pico-8 play session: hold ← + tap ❎

[t = 1 s] hold ← ~1s, tap ❎ ~2×
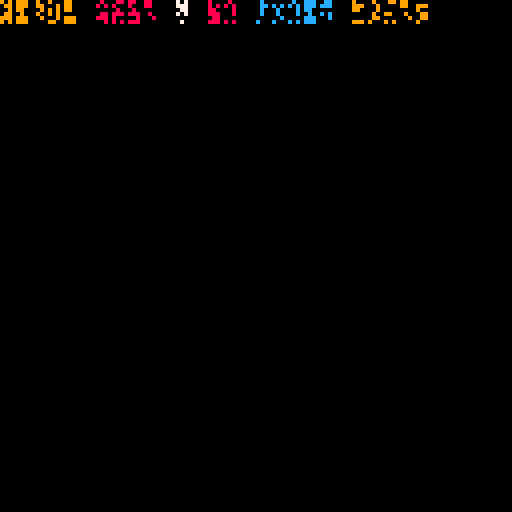
[t = 2 s] hold ← ~2s, tap ❎ ~4×
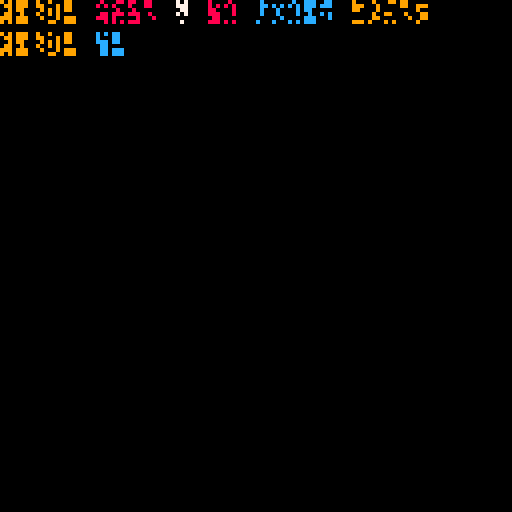
[t = 4 s] hold ← ~4s, tap ❎ ~7×
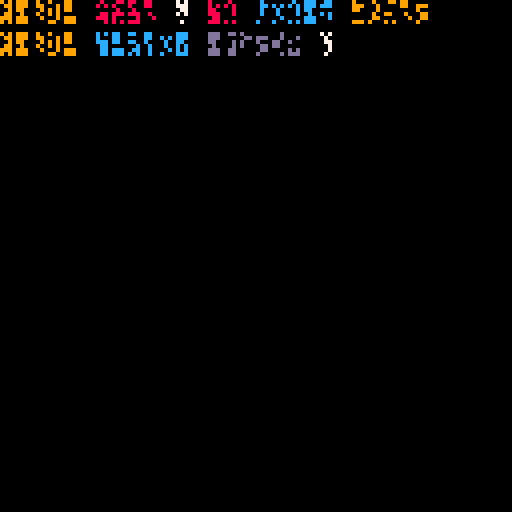
[t = 6 s] hold ← ~6s, tap ❎ ~10×
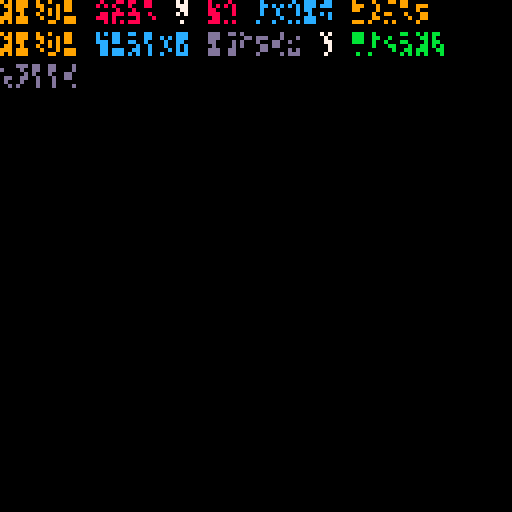
[t = 8 s] hold ← ~8s, tap ❎ ~14×
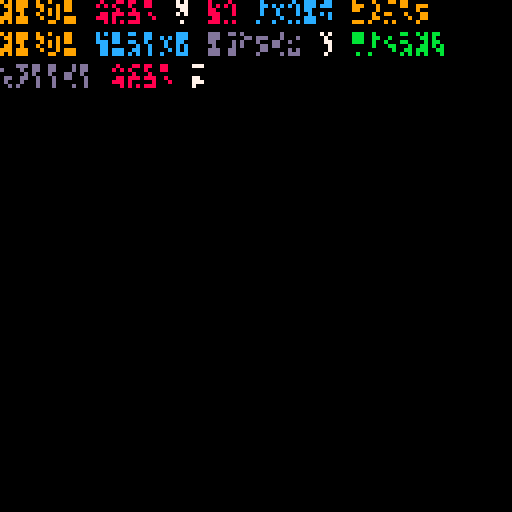

pico-8 cartridge
version 8
__lua__
--alien typing
--pico-8 doodle by trasevol_dog

cw=3
ch=6
for i=0,39 do
 ax=(i%16)*8
 ay=flr(i/16)*8

 for j=0,99 do
  x=ax+rnd(cw)
  y=ay+rnd(ch)
  c=flr(rnd(2))*7
  sset(x,y,c)
 end

end


cx=0
cy=0
function char(c)
 spr(c,cx,cy)
 cx+=cw+1
 
 ck=flr(rnd(3.5))
 for i=0,ck do
  flip()
 end
end

function br()
 cx=0
 cy+=ch+2
 
 if cy>=128 then
  dif=cy-(128-ch-2)
  
  memcpy(0x6000,0x6000+dif*64,0x2000-dif*64)
  memset(0x8000-dif*64,0,dif*64)
  
  cy-=dif
 end
 
 ck=flr(rnd(3.5))
 for i=0,ck do
  flip()
 end
end


cls()
--spr(0,0,0,16,16)

--[[
for i=0,39 do
 spr(i,cx,cy)
 cx+=cw+1
 if cx+cw+1>128 then
  cx=0
  cy+=ch+2
 end
end
br()
--]]



lvl0={}
for i=0,99 do
 frm={}
 k=2+flr(i/20)+flr(rnd(3))
 for j=1,k do
  add(frm,flr(rnd(35)))
 end
 add(lvl0,frm)
end

lvl1={}
for i=0,99 do
 frm={}
 k=2+flr(rnd(5))
 for j=1,k do
  add(frm,flr(rnd(5)))
 end
 add(frm,35+flr(rnd(5)))
 add(lvl1,frm)
end

col={8,9,11,12,13}

::s::

 k=flr(rnd(#lvl1))+1
 phra=lvl1[k]

 for curw=1,#phra-1 do
  k=flr(rnd(20))+phra[curw]*20+1
  nwor=lvl0[k]
  
  if cx+#nwor*(cw+1)>128 then
   br()
  end
  
  pal(7,col[phra[curw]+1])
  for i=1,#nwor do
   char(nwor[i])
  end
  char(40)
 end
 
 pal(7,7)
 if cx+cw+1>128 then
  br()
 end
 char(phra[#phra])
 char(40)
 
 if rnd(5)<1 then
  br()
  if rnd(2)<1 then
   br()
  end
 end
goto s
__gfx__
00000000000000000000000000000000000000000000000000000000000000000000000000000000000000000000000000000000000000000000000000000000
00000000000000000000000000000000000000000000000000000000000000000000000000000000000000000000000000000000000000000000000000000000
00000000000000000000000000000000000000000000000000000000000000000000000000000000000000000000000000000000000000000000000000000000
00000000000000000000000000000000000000000000000000000000000000000000000000000000000000000000000000000000000000000000000000000000
00000000000000000000000000000000000000000000000000000000000000000000000000000000000000000000000000000000000000000000000000000000
00000000000000000000000000000000000000000000000000000000000000000000000000000000000000000000000000000000000000000000000000000000
00000000000000000000000000000000000000000000000000000000000000000000000000000000000000000000000000000000000000000000000000000000
00000000000000000000000000000000000000000000000000000000000000000000000000000000000000000000000000000000000000000000000000000000
00000000000000000000000000000000000000000000000000000000000000000000000000000000000000000000000000000000000000000000000000000000
00000000000000000000000000000000000000000000000000000000000000000000000000000000000000000000000000000000000000000000000000000000
00000000000000000000000000000000000000000000000000000000000000000000000000000000000000000000000000000000000000000000000000000000
00000000000000000000000000000000000000000000000000000000000000000000000000000000000000000000000000000000000000000000000000000000
00000000000000000000000000000000000000000000000000000000000000000000000000000000000000000000000000000000000000000000000000000000
00000000000000000000000000000000000000000000000000000000000000000000000000000000000000000000000000000000000000000000000000000000
00000000000000000000000000000000000000000000000000000000000000000000000000000000000000000000000000000000000000000000000000000000
00000000000000000000000000000000000000000000000000000000000000000000000000000000000000000000000000000000000000000000000000000000
00000000000000000000000000000000000000000000000000000000000000000000000000000000000000000000000000000000000000000000000000000000
00000000000000000000000000000000000000000000000000000000000000000000000000000000000000000000000000000000000000000000000000000000
00000000000000000000000000000000000000000000000000000000000000000000000000000000000000000000000000000000000000000000000000000000
00000000000000000000000000000000000000000000000000000000000000000000000000000000000000000000000000000000000000000000000000000000
00000000000000000000000000000000000000000000000000000000000000000000000000000000000000000000000000000000000000000000000000000000
00000000000000000000000000000000000000000000000000000000000000000000000000000000000000000000000000000000000000000000000000000000
00000000000000000000000000000000000000000000000000000000000000000000000000000000000000000000000000000000000000000000000000000000
00000000000000000000000000000000000000000000000000000000000000000000000000000000000000000000000000000000000000000000000000000000
00000000000000000000000000000000000000000000000000000000000000000000000000000000000000000000000000000000000000000000000000000000
00000000000000000000000000000000000000000000000000000000000000000000000000000000000000000000000000000000000000000000000000000000
00000000000000000000000000000000000000000000000000000000000000000000000000000000000000000000000000000000000000000000000000000000
00000000000000000000000000000000000000000000000000000000000000000000000000000000000000000000000000000000000000000000000000000000
00000000000000000000000000000000000000000000000000000000000000000000000000000000000000000000000000000000000000000000000000000000
00000000000000000000000000000000000000000000000000000000000000000000000000000000000000000000000000000000000000000000000000000000
00000000000000000000000000000000000000000000000000000000000000000000000000000000000000000000000000000000000000000000000000000000
00000000000000000000000000000000000000000000000000000000000000000000000000000000000000000000000000000000000000000000000000000000
00000000000000000000000000000000000000000000000000000000000000000000000000000000000000000000000000000000000000000000000000000000
00000000000000000000000000000000000000000000000000000000000000000000000000000000000000000000000000000000000000000000000000000000
00000000000000000000000000000000000000000000000000000000000000000000000000000000000000000000000000000000000000000000000000000000
00000000000000000000000000000000000000000000000000000000000000000000000000000000000000000000000000000000000000000000000000000000
00000000000000000000000000000000000000000000000000000000000000000000000000000000000000000000000000000000000000000000000000000000
00000000000000000000000000000000000000000000000000000000000000000000000000000000000000000000000000000000000000000000000000000000
00000000000000000000000000000000000000000000000000000000000000000000000000000000000000000000000000000000000000000000000000000000
00000000000000000000000000000000000000000000000000000000000000000000000000000000000000000000000000000000000000000000000000000000
00000000000000000000000000000000000000000000000000000000000000000000000000000000000000000000000000000000000000000000000000000000
00000000000000000000000000000000000000000000000000000000000000000000000000000000000000000000000000000000000000000000000000000000
00000000000000000000000000000000000000000000000000000000000000000000000000000000000000000000000000000000000000000000000000000000
00000000000000000000000000000000000000000000000000000000000000000000000000000000000000000000000000000000000000000000000000000000
00000000000000000000000000000000000000000000000000000000000000000000000000000000000000000000000000000000000000000000000000000000
00000000000000000000000000000000000000000000000000000000000000000000000000000000000000000000000000000000000000000000000000000000
00000000000000000000000000000000000000000000000000000000000000000000000000000000000000000000000000000000000000000000000000000000
00000000000000000000000000000000000000000000000000000000000000000000000000000000000000000000000000000000000000000000000000000000
00000000000000000000000000000000000000000000000000000000000000000000000000000000000000000000000000000000000000000000000000000000
00000000000000000000000000000000000000000000000000000000000000000000000000000000000000000000000000000000000000000000000000000000
00000000000000000000000000000000000000000000000000000000000000000000000000000000000000000000000000000000000000000000000000000000
00000000000000000000000000000000000000000000000000000000000000000000000000000000000000000000000000000000000000000000000000000000
00000000000000000000000000000000000000000000000000000000000000000000000000000000000000000000000000000000000000000000000000000000
00000000000000000000000000000000000000000000000000000000000000000000000000000000000000000000000000000000000000000000000000000000
00000000000000000000000000000000000000000000000000000000000000000000000000000000000000000000000000000000000000000000000000000000
00000000000000000000000000000000000000000000000000000000000000000000000000000000000000000000000000000000000000000000000000000000
00000000000000000000000000000000000000000000000000000000000000000000000000000000000000000000000000000000000000000000000000000000
00000000000000000000000000000000000000000000000000000000000000000000000000000000000000000000000000000000000000000000000000000000
00000000000000000000000000000000000000000000000000000000000000000000000000000000000000000000000000000000000000000000000000000000
00000000000000000000000000000000000000000000000000000000000000000000000000000000000000000000000000000000000000000000000000000000
00000000000000000000000000000000000000000000000000000000000000000000000000000000000000000000000000000000000000000000000000000000
00000000000000000000000000000000000000000000000000000000000000000000000000000000000000000000000000000000000000000000000000000000
00000000000000000000000000000000000000000000000000000000000000000000000000000000000000000000000000000000000000000000000000000000
00000000000000000000000000000000000000000000000000000000000000000000000000000000000000000000000000000000000000000000000000000000
00000000000000000000000000000000000000000000000000000000000000000000000000000000000000000000000000000000000000000000000000000000
00000000000000000000000000000000000000000000000000000000000000000000000000000000000000000000000000000000000000000000000000000000
00000000000000000000000000000000000000000000000000000000000000000000000000000000000000000000000000000000000000000000000000000000
00000000000000000000000000000000000000000000000000000000000000000000000000000000000000000000000000000000000000000000000000000000
00000000000000000000000000000000000000000000000000000000000000000000000000000000000000000000000000000000000000000000000000000000
00000000000000000000000000000000000000000000000000000000000000000000000000000000000000000000000000000000000000000000000000000000
00000000000000000000000000000000000000000000000000000000000000000000000000000000000000000000000000000000000000000000000000000000
00000000000000000000000000000000000000000000000000000000000000000000000000000000000000000000000000000000000000000000000000000000
00000000000000000000000000000000000000000000000000000000000000000000000000000000000000000000000000000000000000000000000000000000
00000000000000000000000000000000000000000000000000000000000000000000000000000000000000000000000000000000000000000000000000000000
00000000000000000000000000000000000000000000000000000000000000000000000000000000000000000000000000000000000000000000000000000000
00000000000000000000000000000000000000000000000000000000000000000000000000000000000000000000000000000000000000000000000000000000
00000000000000000000000000000000000000000000000000000000000000000000000000000000000000000000000000000000000000000000000000000000
00000000000000000000000000000000000000000000000000000000000000000000000000000000000000000000000000000000000000000000000000000000
00000000000000000000000000000000000000000000000000000000000000000000000000000000000000000000000000000000000000000000000000000000
00000000000000000000000000000000000000000000000000000000000000000000000000000000000000000000000000000000000000000000000000000000
00000000000000000000000000000000000000000000000000000000000000000000000000000000000000000000000000000000000000000000000000000000
00000000000000000000000000000000000000000000000000000000000000000000000000000000000000000000000000000000000000000000000000000000
00000000000000000000000000000000000000000000000000000000000000000000000000000000000000000000000000000000000000000000000000000000
00000000000000000000000000000000000000000000000000000000000000000000000000000000000000000000000000000000000000000000000000000000
00000000000000000000000000000000000000000000000000000000000000000000000000000000000000000000000000000000000000000000000000000000
00000000000000000000000000000000000000000000000000000000000000000000000000000000000000000000000000000000000000000000000000000000
00000000000000000000000000000000000000000000000000000000000000000000000000000000000000000000000000000000000000000000000000000000
00000000000000000000000000000000000000000000000000000000000000000000000000000000000000000000000000000000000000000000000000000000
00000000000000000000000000000000000000000000000000000000000000000000000000000000000000000000000000000000000000000000000000000000
00000000000000000000000000000000000000000000000000000000000000000000000000000000000000000000000000000000000000000000000000000000
00000000000000000000000000000000000000000000000000000000000000000000000000000000000000000000000000000000000000000000000000000000
00000000000000000000000000000000000000000000000000000000000000000000000000000000000000000000000000000000000000000000000000000000
00000000000000000000000000000000000000000000000000000000000000000000000000000000000000000000000000000000000000000000000000000000
00000000000000000000000000000000000000000000000000000000000000000000000000000000000000000000000000000000000000000000000000000000
00000000000000000000000000000000000000000000000000000000000000000000000000000000000000000000000000000000000000000000000000000000
00000000000000000000000000000000000000000000000000000000000000000000000000000000000000000000000000000000000000000000000000000000
00000000000000000000000000000000000000000000000000000000000000000000000000000000000000000000000000000000000000000000000000000000
00000000000000000000000000000000000000000000000000000000000000000000000000000000000000000000000000000000000000000000000000000000
00000000000000000000000000000000000000000000000000000000000000000000000000000000000000000000000000000000000000000000000000000000
00000000000000000000000000000000000000000000000000000000000000000000000000000000000000000000000000000000000000000000000000000000
00000000000000000000000000000000000000000000000000000000000000000000000000000000000000000000000000000000000000000000000000000000
00000000000000000000000000000000000000000000000000000000000000000000000000000000000000000000000000000000000000000000000000000000
00000000000000000000000000000000000000000000000000000000000000000000000000000000000000000000000000000000000000000000000000000000
00000000000000000000000000000000000000000000000000000000000000000000000000000000000000000000000000000000000000000000000000000000
00000000000000000000000000000000000000000000000000000000000000000000000000000000000000000000000000000000000000000000000000000000
00000000000000000000000000000000000000000000000000000000000000000000000000000000000000000000000000000000000000000000000000000000
00000000000000000000000000000000000000000000000000000000000000000000000000000000000000000000000000000000000000000000000000000000
00000000000000000000000000000000000000000000000000000000000000000000000000000000000000000000000000000000000000000000000000000000
00000000000000000000000000000000000000000000000000000000000000000000000000000000000000000000000000000000000000000000000000000000
00000000000000000000000000000000000000000000000000000000000000000000000000000000000000000000000000000000000000000000000000000000
00000000000000000000000000000000000000000000000000000000000000000000000000000000000000000000000000000000000000000000000000000000
00000000000000000000000000000000000000000000000000000000000000000000000000000000000000000000000000000000000000000000000000000000
00000000000000000000000000000000000000000000000000000000000000000000000000000000000000000000000000000000000000000000000000000000
00000000000000000000000000000000000000000000000000000000000000000000000000000000000000000000000000000000000000000000000000000000
00000000000000000000000000000000000000000000000000000000000000000000000000000000000000000000000000000000000000000000000000000000
00000000000000000000000000000000000000000000000000000000000000000000000000000000000000000000000000000000000000000000000000000000
00000000000000000000000000000000000000000000000000000000000000000000000000000000000000000000000000000000000000000000000000000000
00000000000000000000000000000000000000000000000000000000000000000000000000000000000000000000000000000000000000000000000000000000
00000000000000000000000000000000000000000000000000000000000000000000000000000000000000000000000000000000000000000000000000000000
00000000000000000000000000000000000000000000000000000000000000000000000000000000000000000000000000000000000000000000000000000000
00000000000000000000000000000000000000000000000000000000000000000000000000000000000000000000000000000000000000000000000000000000
00000000000000000000000000000000000000000000000000000000000000000000000000000000000000000000000000000000000000000000000000000000
00000000000000000000000000000000000000000000000000000000000000000000000000000000000000000000000000000000000000000000000000000000
00000000000000000000000000000000000000000000000000000000000000000000000000000000000000000000000000000000000000000000000000000000
00000000000000000000000000000000000000000000000000000000000000000000000000000000000000000000000000000000000000000000000000000000
00000000000000000000000000000000000000000000000000000000000000000000000000000000000000000000000000000000000000000000000000000000
00000000000000000000000000000000000000000000000000000000000000000000000000000000000000000000000000000000000000000000000000000000
00000000000000000000000000000000000000000000000000000000000000000000000000000000000000000000000000000000000000000000000000000000
__gff__
0000000000000000000000000000000000000000000000000000000000000000000000000000000000000000000000000000000000000000000000000000000000000000000000000000000000000000000000000000000000000000000000000000000000000000000000000000000000000000000000000000000000000000
0000000000000000000000000000000000000000000000000000000000000000000000000000000000000000000000000000000000000000000000000000000000000000000000000000000000000000000000000000000000000000000000000000000000000000000000000000000000000000000000000000000000000000
__map__
0000000000000000000000000000000000000000000000000000000000000000000000000000000000000000000000000000000000000000000000000000000000000000000000000000000000000000000000000000000000000000000000000000000000000000000000000000000000000000000000000000000000000000
0000000000000000000000000000000000000000000000000000000000000000000000000000000000000000000000000000000000000000000000000000000000000000000000000000000000000000000000000000000000000000000000000000000000000000000000000000000000000000000000000000000000000000
0000000000000000000000000000000000000000000000000000000000000000000000000000000000000000000000000000000000000000000000000000000000000000000000000000000000000000000000000000000000000000000000000000000000000000000000000000000000000000000000000000000000000000
0000000000000000000000000000000000000000000000000000000000000000000000000000000000000000000000000000000000000000000000000000000000000000000000000000000000000000000000000000000000000000000000000000000000000000000000000000000000000000000000000000000000000000
0000000000000000000000000000000000000000000000000000000000000000000000000000000000000000000000000000000000000000000000000000000000000000000000000000000000000000000000000000000000000000000000000000000000000000000000000000000000000000000000000000000000000000
0000000000000000000000000000000000000000000000000000000000000000000000000000000000000000000000000000000000000000000000000000000000000000000000000000000000000000000000000000000000000000000000000000000000000000000000000000000000000000000000000000000000000000
0000000000000000000000000000000000000000000000000000000000000000000000000000000000000000000000000000000000000000000000000000000000000000000000000000000000000000000000000000000000000000000000000000000000000000000000000000000000000000000000000000000000000000
0000000000000000000000000000000000000000000000000000000000000000000000000000000000000000000000000000000000000000000000000000000000000000000000000000000000000000000000000000000000000000000000000000000000000000000000000000000000000000000000000000000000000000
0000000000000000000000000000000000000000000000000000000000000000000000000000000000000000000000000000000000000000000000000000000000000000000000000000000000000000000000000000000000000000000000000000000000000000000000000000000000000000000000000000000000000000
0000000000000000000000000000000000000000000000000000000000000000000000000000000000000000000000000000000000000000000000000000000000000000000000000000000000000000000000000000000000000000000000000000000000000000000000000000000000000000000000000000000000000000
0000000000000000000000000000000000000000000000000000000000000000000000000000000000000000000000000000000000000000000000000000000000000000000000000000000000000000000000000000000000000000000000000000000000000000000000000000000000000000000000000000000000000000
0000000000000000000000000000000000000000000000000000000000000000000000000000000000000000000000000000000000000000000000000000000000000000000000000000000000000000000000000000000000000000000000000000000000000000000000000000000000000000000000000000000000000000
0000000000000000000000000000000000000000000000000000000000000000000000000000000000000000000000000000000000000000000000000000000000000000000000000000000000000000000000000000000000000000000000000000000000000000000000000000000000000000000000000000000000000000
0000000000000000000000000000000000000000000000000000000000000000000000000000000000000000000000000000000000000000000000000000000000000000000000000000000000000000000000000000000000000000000000000000000000000000000000000000000000000000000000000000000000000000
0000000000000000000000000000000000000000000000000000000000000000000000000000000000000000000000000000000000000000000000000000000000000000000000000000000000000000000000000000000000000000000000000000000000000000000000000000000000000000000000000000000000000000
0000000000000000000000000000000000000000000000000000000000000000000000000000000000000000000000000000000000000000000000000000000000000000000000000000000000000000000000000000000000000000000000000000000000000000000000000000000000000000000000000000000000000000
0000000000000000000000000000000000000000000000000000000000000000000000000000000000000000000000000000000000000000000000000000000000000000000000000000000000000000000000000000000000000000000000000000000000000000000000000000000000000000000000000000000000000000
0000000000000000000000000000000000000000000000000000000000000000000000000000000000000000000000000000000000000000000000000000000000000000000000000000000000000000000000000000000000000000000000000000000000000000000000000000000000000000000000000000000000000000
0000000000000000000000000000000000000000000000000000000000000000000000000000000000000000000000000000000000000000000000000000000000000000000000000000000000000000000000000000000000000000000000000000000000000000000000000000000000000000000000000000000000000000
0000000000000000000000000000000000000000000000000000000000000000000000000000000000000000000000000000000000000000000000000000000000000000000000000000000000000000000000000000000000000000000000000000000000000000000000000000000000000000000000000000000000000000
0000000000000000000000000000000000000000000000000000000000000000000000000000000000000000000000000000000000000000000000000000000000000000000000000000000000000000000000000000000000000000000000000000000000000000000000000000000000000000000000000000000000000000
0000000000000000000000000000000000000000000000000000000000000000000000000000000000000000000000000000000000000000000000000000000000000000000000000000000000000000000000000000000000000000000000000000000000000000000000000000000000000000000000000000000000000000
0000000000000000000000000000000000000000000000000000000000000000000000000000000000000000000000000000000000000000000000000000000000000000000000000000000000000000000000000000000000000000000000000000000000000000000000000000000000000000000000000000000000000000
0000000000000000000000000000000000000000000000000000000000000000000000000000000000000000000000000000000000000000000000000000000000000000000000000000000000000000000000000000000000000000000000000000000000000000000000000000000000000000000000000000000000000000
0000000000000000000000000000000000000000000000000000000000000000000000000000000000000000000000000000000000000000000000000000000000000000000000000000000000000000000000000000000000000000000000000000000000000000000000000000000000000000000000000000000000000000
0000000000000000000000000000000000000000000000000000000000000000000000000000000000000000000000000000000000000000000000000000000000000000000000000000000000000000000000000000000000000000000000000000000000000000000000000000000000000000000000000000000000000000
0000000000000000000000000000000000000000000000000000000000000000000000000000000000000000000000000000000000000000000000000000000000000000000000000000000000000000000000000000000000000000000000000000000000000000000000000000000000000000000000000000000000000000
0000000000000000000000000000000000000000000000000000000000000000000000000000000000000000000000000000000000000000000000000000000000000000000000000000000000000000000000000000000000000000000000000000000000000000000000000000000000000000000000000000000000000000
0000000000000000000000000000000000000000000000000000000000000000000000000000000000000000000000000000000000000000000000000000000000000000000000000000000000000000000000000000000000000000000000000000000000000000000000000000000000000000000000000000000000000000
0000000000000000000000000000000000000000000000000000000000000000000000000000000000000000000000000000000000000000000000000000000000000000000000000000000000000000000000000000000000000000000000000000000000000000000000000000000000000000000000000000000000000000
0000000000000000000000000000000000000000000000000000000000000000000000000000000000000000000000000000000000000000000000000000000000000000000000000000000000000000000000000000000000000000000000000000000000000000000000000000000000000000000000000000000000000000
0000000000000000000000000000000000000000000000000000000000000000000000000000000000000000000000000000000000000000000000000000000000000000000000000000000000000000000000000000000000000000000000000000000000000000000000000000000000000000000000000000000000000000
